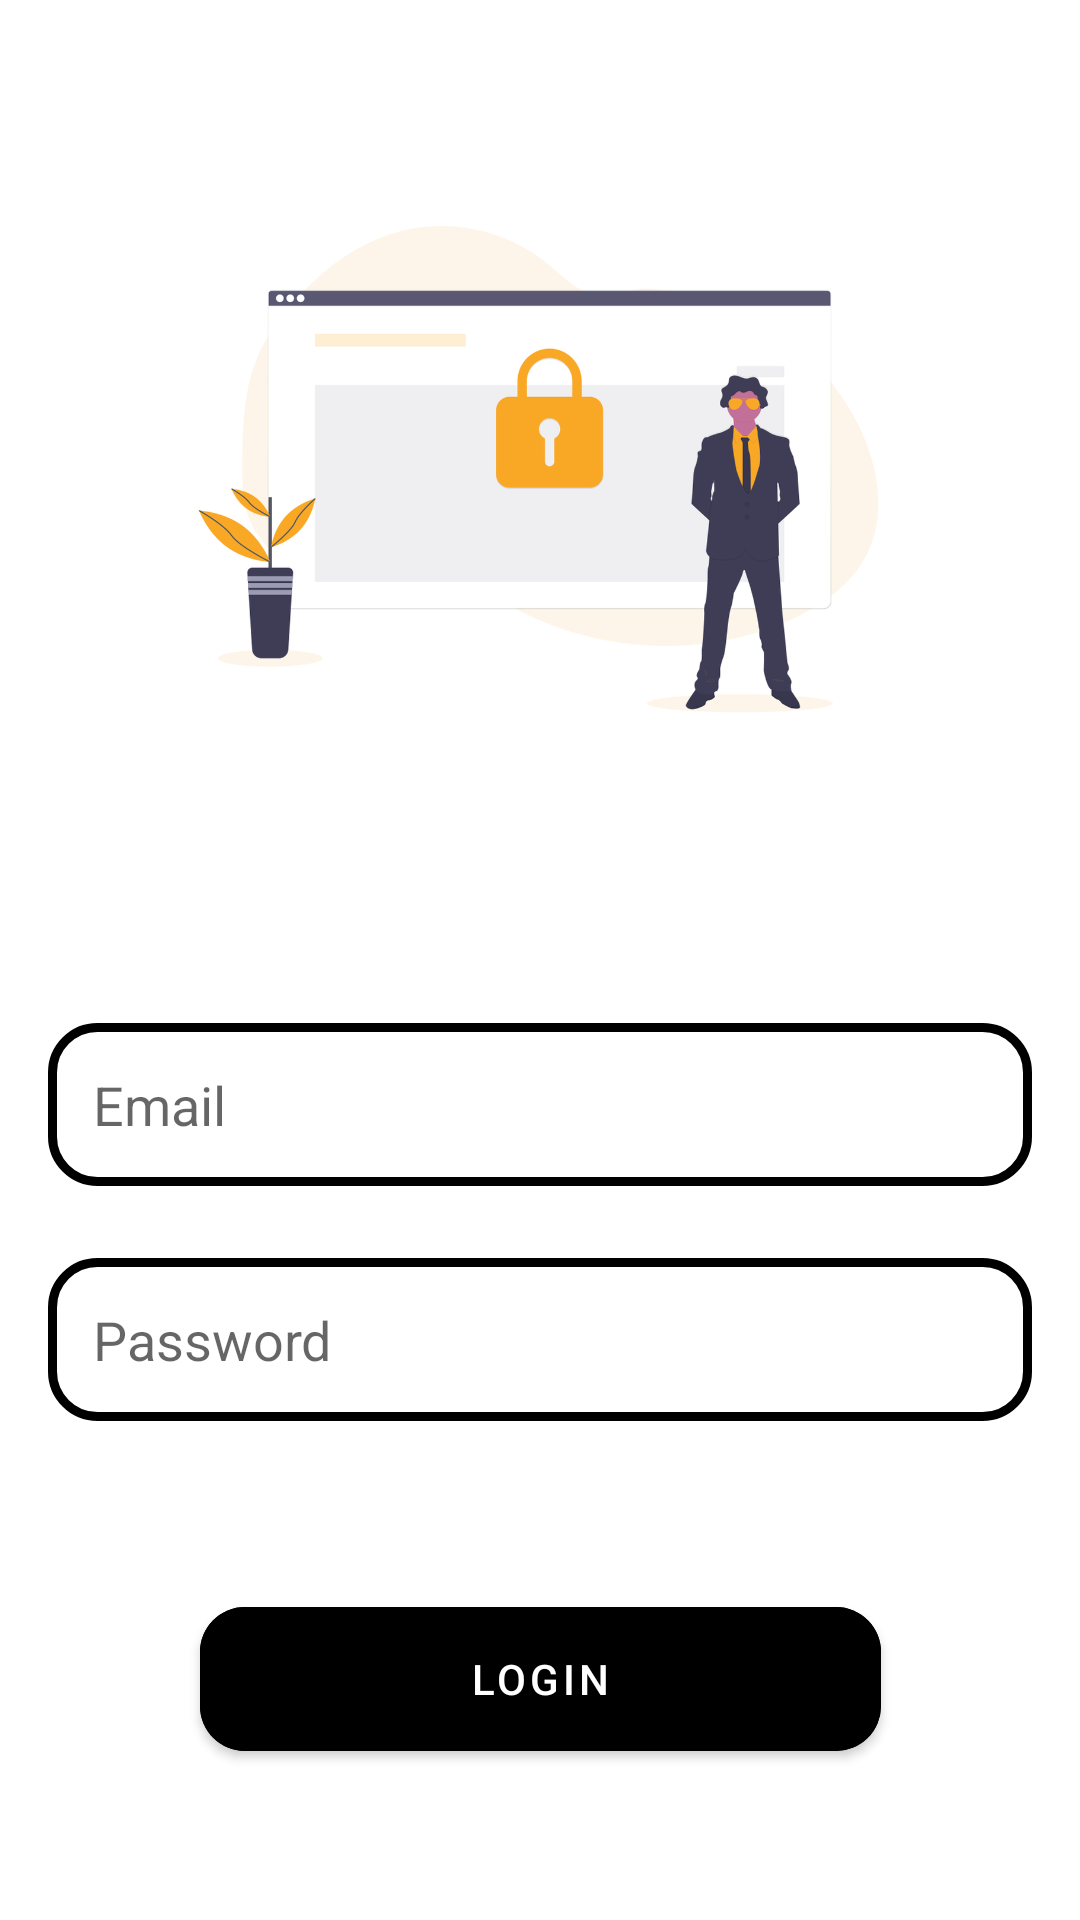

Here is an Android app screen rendered from its layout file. Give the layout XML and the strings, colors and styles it references.
<!-- AndroidManifest.xml: application theme Theme.ReechHomes -->
<!-- res/layout/fragment_login.xml -->
<?xml version="1.0" encoding="utf-8"?>
<androidx.constraintlayout.widget.ConstraintLayout xmlns:android="http://schemas.android.com/apk/res/android"
    xmlns:app="http://schemas.android.com/apk/res-auto"
    xmlns:tools="http://schemas.android.com/tools"
    android:layout_width="match_parent"
    android:layout_height="match_parent"
    tools:context=".views.LoginFragment">

    <EditText
        android:id="@+id/editTextTextPersonName"
        android:layout_width="0dp"
        android:layout_height="wrap_content"
        android:layout_marginStart="16dp"
        android:layout_marginTop="72dp"
        android:layout_marginEnd="16dp"
        android:background="@drawable/edit_shape"
        android:ems="10"
        android:hint="Email"
        android:inputType="textWebEmailAddress|textPersonName"
        android:padding="15dp"
        app:layout_constraintEnd_toEndOf="parent"
        app:layout_constraintHorizontal_bias="0.0"
        app:layout_constraintStart_toStartOf="parent"
        app:layout_constraintTop_toBottomOf="@+id/imageView3" />

    <EditText
        android:id="@+id/editTextTextPersonName2"
        android:layout_width="0dp"
        android:layout_height="wrap_content"
        android:layout_marginStart="16dp"
        android:layout_marginTop="24dp"
        android:layout_marginEnd="16dp"
        android:background="@drawable/edit_shape"
        android:ems="10"
        android:hint="Password"
        android:inputType="textPersonName|textWebPassword"
        android:padding="15dp"
        app:layout_constraintEnd_toEndOf="parent"
        app:layout_constraintHorizontal_bias="0.0"
        app:layout_constraintStart_toStartOf="parent"
        app:layout_constraintTop_toBottomOf="@+id/editTextTextPersonName" />

    <Button
        android:id="@+id/login"
        android:layout_width="227dp"
        android:layout_height="60dp"
        android:layout_marginTop="56dp"
        android:backgroundTint="@color/black"
        android:text="Login"
        app:cornerRadius="15dp"
        app:layout_constraintEnd_toEndOf="parent"
        app:layout_constraintStart_toStartOf="parent"
        app:layout_constraintTop_toBottomOf="@+id/editTextTextPersonName2" />

    <ImageView
        android:id="@+id/imageView3"
        android:layout_width="274dp"
        android:layout_height="225dp"
        android:layout_marginTop="44dp"
        android:src="@drawable/citi_login"
        app:layout_constraintEnd_toEndOf="parent"
        app:layout_constraintHorizontal_bias="0.496"
        app:layout_constraintStart_toStartOf="parent"
        app:layout_constraintTop_toTopOf="parent" />

</androidx.constraintlayout.widget.ConstraintLayout>
<!-- resources referenced by this layout -->
<resources>
  <!-- drawable citi_login: png bitmap (drawable-hdpi, 39047 bytes) -->
  <!-- drawable edit_shape (drawable) -->
  <?xml version="1.0" encoding="utf-8"?>
  <shape xmlns:android="http://schemas.android.com/apk/res/android" android:shape="rectangle">
  
      <corners android:radius="15dp" />
      <stroke android:color="@color/orange" android:width="3dp"/>
      <padding android:top="5dp" android:left="5dp" android:bottom="5dp" android:right="5dp"/>
  </shape>
  <style name="Theme.ReechHomes" parent="Theme.MaterialComponents.DayNight.DarkActionBar">
          
          <item name="colorPrimary">@color/orange</item>
          <item name="colorPrimaryVariant">#DA9623</item>
          <item name="colorOnPrimary">@color/white</item>
          
          <item name="colorSecondary">@color/teal_200</item>
          <item name="colorSecondaryVariant">@color/teal_700</item>
          <item name="colorOnSecondary">@color/black</item>
          
          <item name="android:statusBarColor" tools:targetApi="l">?attr/colorPrimaryVariant</item>
          
      </style>
  <!-- not gathered from this repository: default colours our renderer supplied (Android Studio template values) -->
  <color name="teal_200">#FF03DAC5</color>
  <color name="teal_700">#FF018786</color>
  <color name="black">#FF000000</color>
  <color name="white">#FFFFFFFF</color>
</resources>
